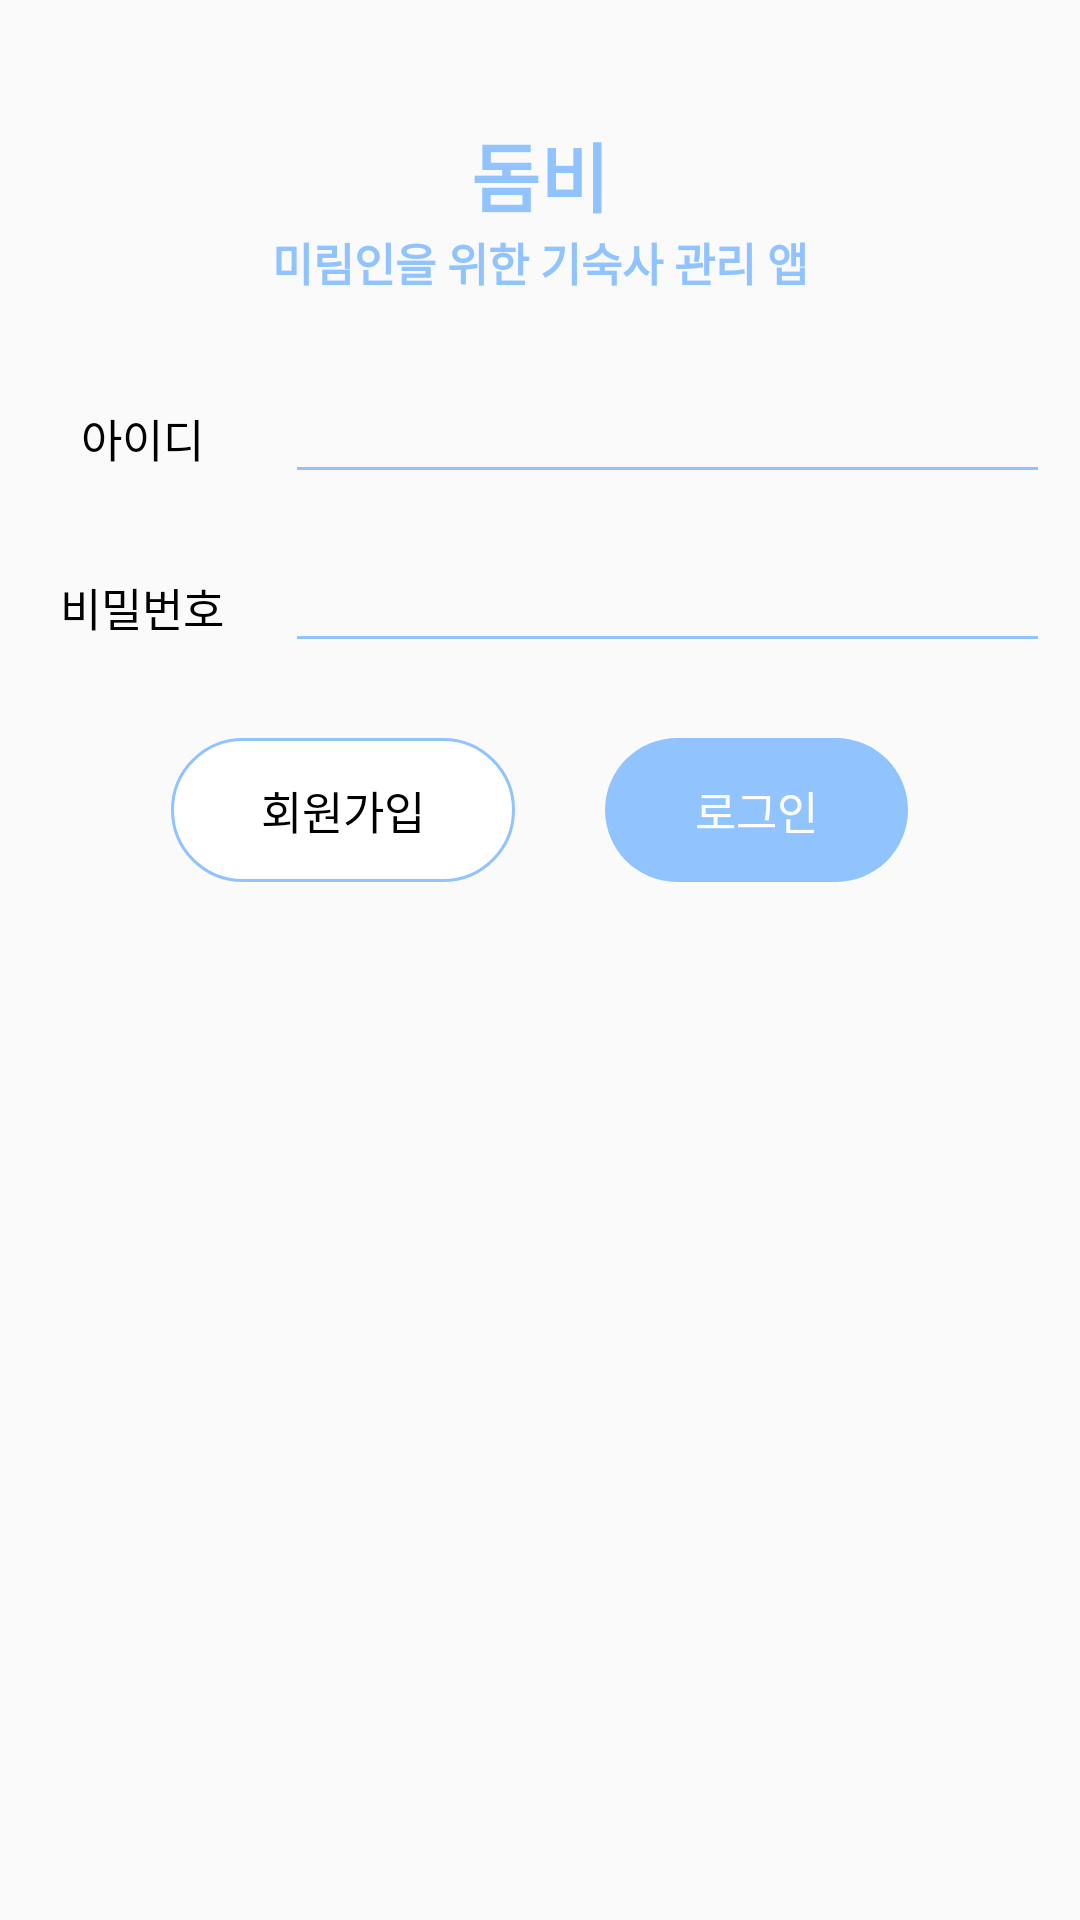

Here is an Android app screen rendered from its layout file. Give the layout XML and the strings, colors and styles it references.
<!-- AndroidManifest.xml: application theme AppTheme -->
<!-- res/layout/activity_login.xml -->
<?xml version="1.0" encoding="utf-8"?>
<RelativeLayout xmlns:android="http://schemas.android.com/apk/res/android"
    android:orientation="vertical" android:layout_width="match_parent"
    android:layout_height="match_parent"
    android:padding="10dp">
    <LinearLayout
        android:gravity="center_horizontal"
        android:layout_width="match_parent"
        android:layout_height="wrap_content"
        android:orientation="vertical">
        <TextView
            android:layout_marginTop="30dp"
            android:layout_width="wrap_content"
            android:layout_height="wrap_content"
            android:text="돔비"
            android:textColor="@color/colorMain"
            android:textSize="25dp"
            android:textStyle="bold" />
        <TextView
            android:layout_width="wrap_content"
            android:layout_height="wrap_content"
            android:text="미림인을 위한 기숙사 관리 앱"
            android:textColor="@color/colorMain"
            android:textStyle="bold"
            android:textSize="15dp" />
        <LinearLayout
            android:layout_marginTop="25dp"
            android:gravity="end"
            android:layout_width="match_parent"
            android:layout_height="wrap_content"
            android:orientation="horizontal">
            <TextView
                android:gravity="center"
                android:layout_weight="3"
                android:layout_marginRight="10dp"
                android:textColor="#000"
                android:textSize="15dp"
                android:layout_width="match_parent"
                android:layout_height="wrap_content"
                android:text="아이디" />
            <EditText
                android:id="@+id/join_id"
                android:theme="@style/EditTheme"
                android:layout_weight="1"
                android:layout_width="match_parent"
                android:layout_height="wrap_content"
                android:textColor="#000" />
        </LinearLayout>
        <LinearLayout
            android:layout_marginTop="15dp"
            android:gravity="end"
            android:layout_width="match_parent"
            android:layout_height="wrap_content"
            android:orientation="horizontal">
            <TextView
                android:gravity="center"
                android:layout_weight="3"
                android:layout_marginRight="10dp"
                android:textColor="#000"
                android:textSize="15dp"
                android:layout_width="match_parent"
                android:layout_height="wrap_content"
                android:text="비밀번호" />
            <EditText
                android:inputType="textPassword"
                android:id="@+id/join_password"
                android:theme="@style/EditTheme"
                android:layout_weight="1"
                android:layout_width="match_parent"
                android:layout_height="wrap_content"
                android:textColor="#000" />
        </LinearLayout>
        <LinearLayout
            android:layout_width="match_parent"
            android:layout_height="wrap_content"
            android:orientation="horizontal"
            android:gravity="center_horizontal">
            <Button
                android:id="@+id/btnJoin"
                android:layout_marginRight="30dp"
                android:textColor="#000"
                android:layout_marginTop="25dp"
                android:paddingLeft="30dp"
                android:paddingRight="30dp"
                android:stateListAnimator="@null"
                android:layout_width="wrap_content"
                android:layout_height="wrap_content"
                android:text="회원가입"
                android:textSize="15dp"
                android:background="@drawable/button_join"
                android:layout_alignParentBottom="true"
                android:layout_centerHorizontal="true" />
            <Button
                android:id="@+id/btnLogin"
                android:textColor="#fff"
                android:layout_marginTop="25dp"
                android:paddingLeft="30dp"
                android:paddingRight="30dp"
                android:stateListAnimator="@null"
                android:layout_width="wrap_content"
                android:layout_height="wrap_content"
                android:text="로그인"
                android:textSize="15dp"
                android:background="@drawable/washing_machine_button"
                android:layout_alignParentBottom="true"
                android:layout_centerHorizontal="true" />
        </LinearLayout>



    </LinearLayout>
</RelativeLayout>
<!-- resources referenced by this layout -->
<resources>
  <color name="colorMain">#91C4FF</color>
  <!-- drawable button_join (drawable) -->
  <?xml version="1.0" encoding="utf-8"?>
  <shape xmlns:android="http://schemas.android.com/apk/res/android"
      android:shape="rectangle">
      <solid
          android:color="#fff" />
      <corners
          android:radius="50dp" />
      <stroke
          android:width="1dp"
          android:color="@color/colorMain" />
  
  </shape>
  <!-- drawable washing_machine_button (drawable) -->
  <?xml version="1.0" encoding="utf-8"?>
  <shape xmlns:android="http://schemas.android.com/apk/res/android"
      android:shape="rectangle">
      <corners
          android:bottomRightRadius="30dp"
          android:bottomLeftRadius="30dp"
          android:topRightRadius="30dp"
          android:topLeftRadius="30dp" />
      <solid android:color="@color/colorMain" />
  
  </shape>
  <style name="EditTheme" parent="Theme.AppCompat.Light.NoActionBar">
          <item name="colorAccent">@color/colorMain</item>
          <item name="colorControlNormal">@color/colorMain</item>
      </style>
  <style name="AppTheme" parent="Theme.AppCompat.Light.NoActionBar">
          
          <item name="colorPrimary">@color/colorMain</item>
          <item name="colorPrimaryDark">@color/colorPrimaryDark</item>
          <item name="colorAccent">@color/colorMain</item>
      </style>
  <color name="colorPrimaryDark">#00574B</color>
</resources>
